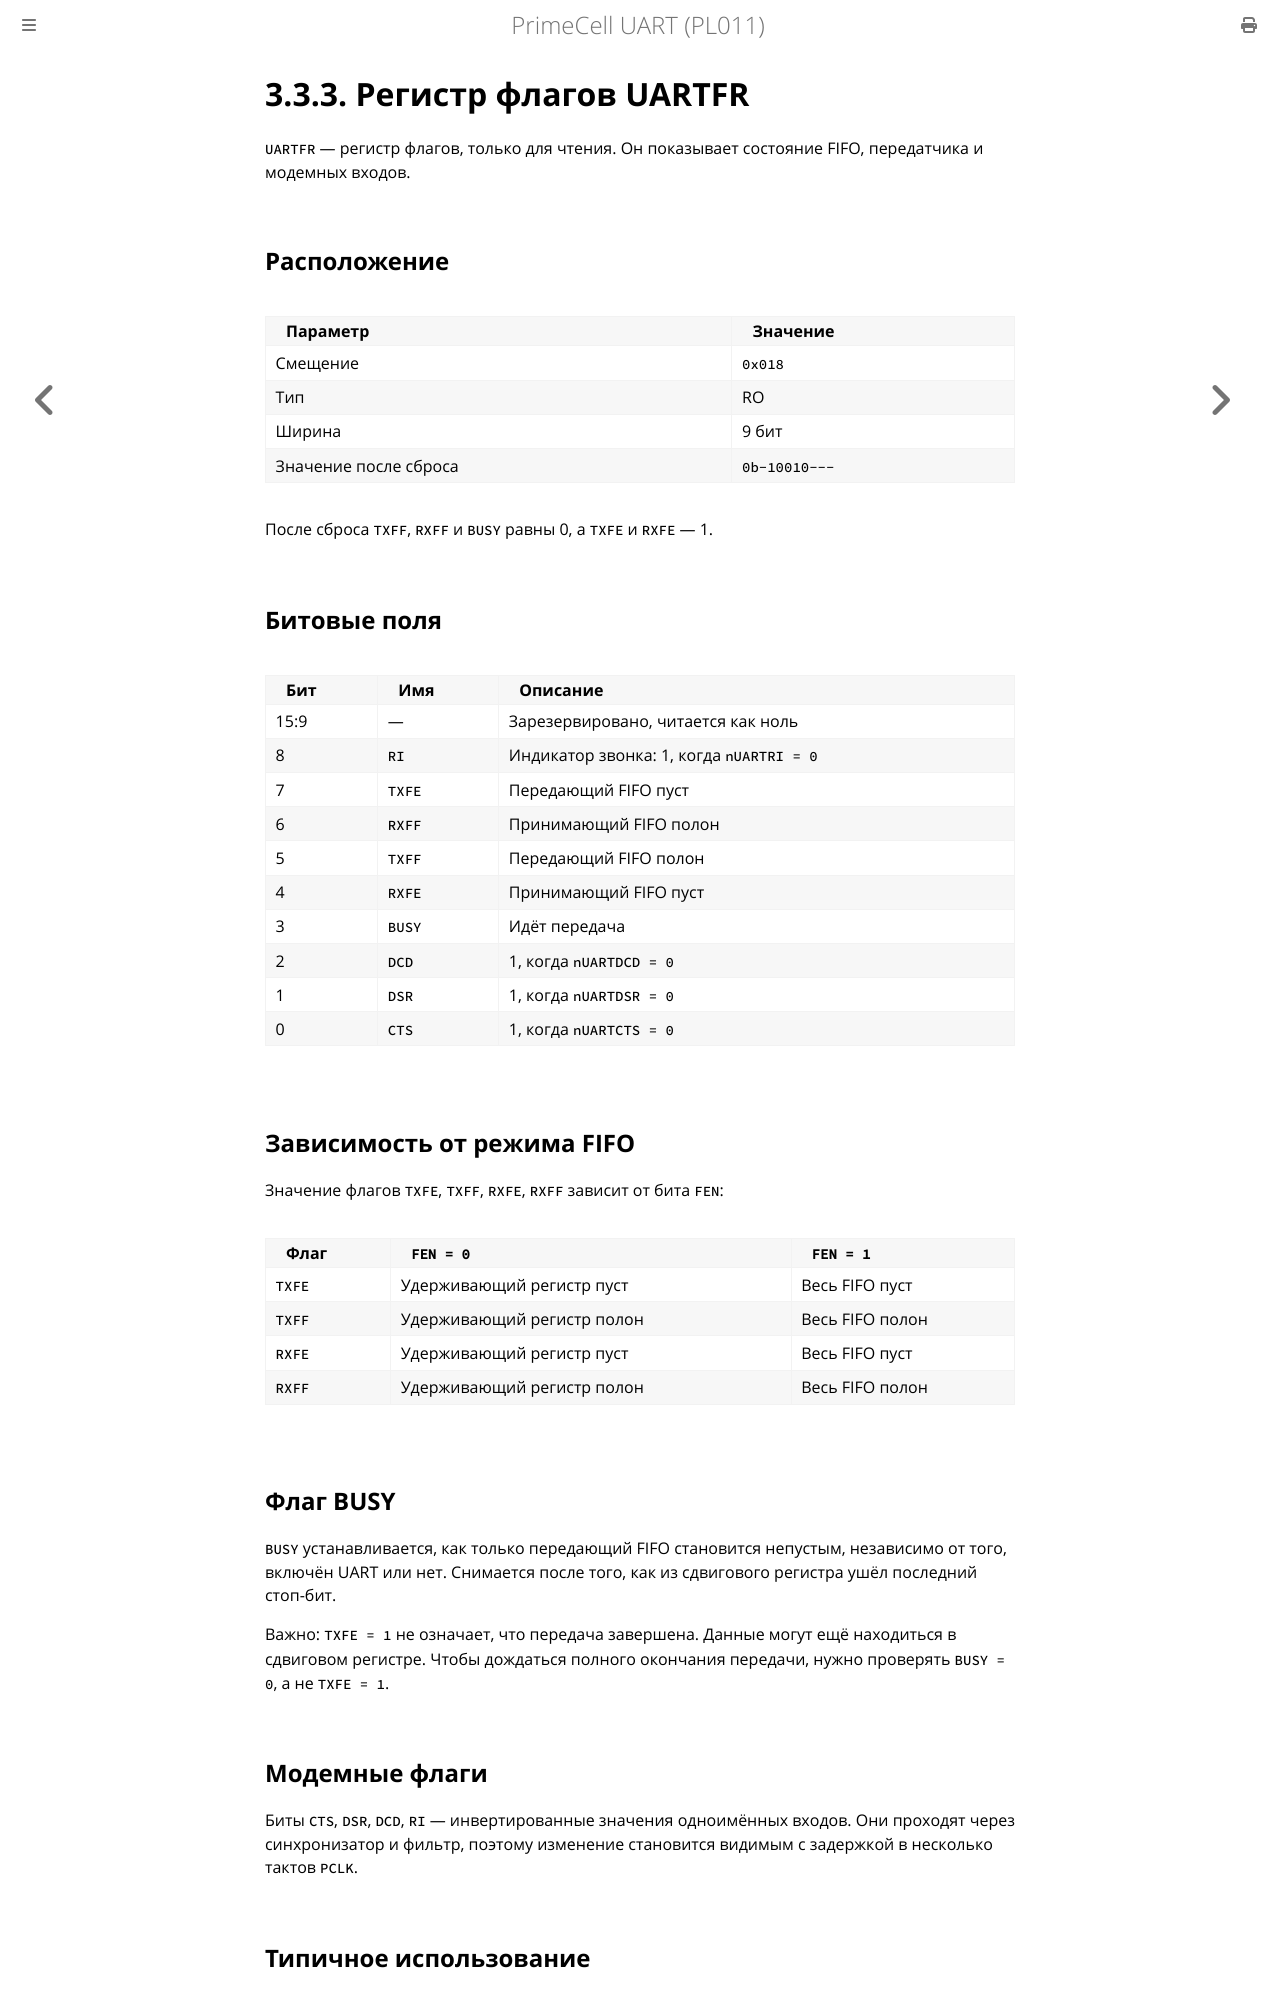

repository: MiCkEyZzZ/pl011 · page: ch03-uartfr.html · generator: mdbook

# 3.3.3. Регистр флагов UARTFR

`UARTFR` — регистр флагов, только для чтения. Он показывает состояние
FIFO, передатчика и модемных входов.

## Расположение

| Параметр | Значение |
|----------|----------|
| Смещение | `0x018` |
| Тип | RO |
| Ширина | 9 бит |
| Значение после сброса | `0b-10010---` |

После сброса `TXFF`, `RXFF` и `BUSY` равны 0, а `TXFE` и `RXFE` — 1.

## Битовые поля

| Бит | Имя | Описание |
|-----|-----|----------|
| 15:9 | — | Зарезервировано, читается как ноль |
| 8 | `RI` | Индикатор звонка: 1, когда `nUARTRI = 0` |
| 7 | `TXFE` | Передающий FIFO пуст |
| 6 | `RXFF` | Принимающий FIFO полон |
| 5 | `TXFF` | Передающий FIFO полон |
| 4 | `RXFE` | Принимающий FIFO пуст |
| 3 | `BUSY` | Идёт передача |
| 2 | `DCD` | 1, когда `nUARTDCD = 0` |
| 1 | `DSR` | 1, когда `nUARTDSR = 0` |
| 0 | `CTS` | 1, когда `nUARTCTS = 0` |

## Зависимость от режима FIFO

Значение флагов `TXFE`, `TXFF`, `RXFE`, `RXFF` зависит от бита `FEN`:

| Флаг | `FEN = 0` | `FEN = 1` |
|------|-----------|-----------|
| `TXFE` | Удерживающий регистр пуст | Весь FIFO пуст |
| `TXFF` | Удерживающий регистр полон | Весь FIFO полон |
| `RXFE` | Удерживающий регистр пуст | Весь FIFO пуст |
| `RXFF` | Удерживающий регистр полон | Весь FIFO полон |

## Флаг BUSY

`BUSY` устанавливается, как только передающий FIFO становится непустым,
независимо от того, включён UART или нет. Снимается после того, как
из сдвигового регистра ушёл последний стоп-бит.

Важно: `TXFE = 1` не означает, что передача завершена. Данные могут ещё
находиться в сдвиговом регистре. Чтобы дождаться полного окончания
передачи, нужно проверять `BUSY = 0`, а не `TXFE = 1`.

## Модемные флаги

Биты `CTS`, `DSR`, `DCD`, `RI` — инвертированные значения одноимённых
входов. Они проходят через синхронизатор и фильтр, поэтому изменение
становится видимым с задержкой в несколько тактов `PCLK`.
